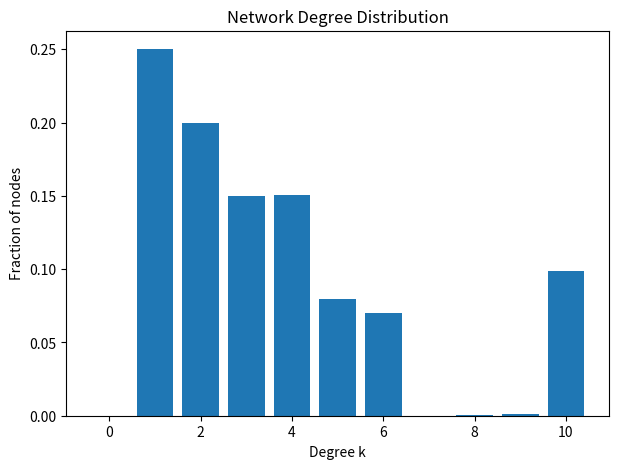
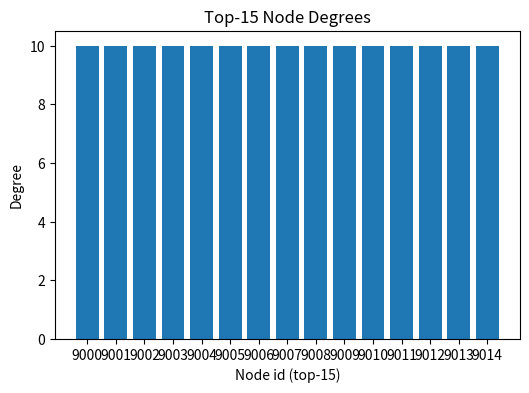

Write Python code to recreate these figures, in order.

import numpy as np
import networkx as nx
import matplotlib.pyplot as plt
from scipy import sparse
import os

# Parameters
N = 10000  # network size

# Degree distribution:
# let pk[10] = 0.1 (10% degree-10 nodes)
# Remaining 90% distributed over degrees 1-6 so that mean degree is 3 and mean squared degree is 15
# We'll (manually) solve for p1..p6.

# Let x1 = fraction at degree 1, ... x6 = fraction at degree 6
# x10 = 0.1
# x1 + x2 + x3 + x4 + x5 + x6 = 0.9
# 1*x1 + 2*x2 + 3*x3 + 4*x4 + 5*x5 + 6*x6 + 10*0.1 = 3
# 1*x1 + 4*x2 + 9*x3 + 16*x4 + 25*x5 + 36*x6 + 100*0.1 = 15

# This is underdetermined. Let's try assigning reasonable structure: Let most of the population be at k=2,3,4.
x10 = 0.1
# Try x1 = 0.25, x2 = 0.20, x3 = 0.15, x4 = 0.15, x5 = 0.08, x6 = 0.07 (adjusted to sum to 0.9)
x1 = 0.25
x2 = 0.20
x3 = 0.15
x4 = 0.15
x5 = 0.08
x6 = 0.07
prob = [0, x1, x2, x3, x4, x5, x6, 0, 0, 0, x10]  # 0 for k=0,7,8,9 (zero probability)

# Check constraints:
deg = np.arange(len(prob))
mean_k = np.sum(deg * prob)
mean_k2 = np.sum(deg**2 * prob)
p10 = prob[10]
# Adjust if necessary (we will do this after sampling degree sequence if discrepancy is minor)

# Construct degree sequence
kvals = []
for k, p in enumerate(prob):
    count = int(round(p * N))
    kvals.extend([k] * count)
# If sum is not N, adjust last element
if len(kvals) > N:
    kvals = kvals[:N]
elif len(kvals) < N:
    kvals += [1]*(N-len(kvals))  # pad with degree-1 nodes
# Ensure sum of degrees is even
if sum(kvals) % 2 != 0:
    kvals[0] += 1

# Generate configuration model
g = nx.configuration_model(kvals, seed=42)
# remove parallel edges and self loops
g = nx.Graph(g) # removes parallel edges
nx.set_node_attributes(g, 0, 'is_high_deg') # mark high-degree nodes
deg10_nodes = [n for n, d in g.degree() if d == 10]
for n in deg10_nodes:
    g.nodes[n]['is_high_deg'] = 1
g.remove_edges_from(nx.selfloop_edges(g))

# Calculate final degree statistics after cleaning
deg_seq = [d for n, d in g.degree()]
mean_degree = np.mean(deg_seq)
mean_k2 = np.mean([k**2 for k in deg_seq])
mean_excess = (mean_k2 - mean_degree) / mean_degree
num_deg10 = sum([1 for d in deg_seq if d == 10])
p10_obs = num_deg10 / N

# Save network
dir_out = os.path.join(os.getcwd(), 'output')
os.makedirs(dir_out, exist_ok=True)
network_path = os.path.join(dir_out, 'network.npz')
sparse.save_npz(network_path, nx.to_scipy_sparse_array(g))

# Save degree distribution plot
plt.figure(figsize=(7,5))
degrange = np.bincount(deg_seq)
plt.bar(range(len(degrange)), degrange/N)
plt.xlabel('Degree k')
plt.ylabel('Fraction of nodes')
plt.title('Network Degree Distribution')
degree_plot_path = os.path.join(dir_out, 'degree-dist.png')
plt.savefig(degree_plot_path)
plt.close()

# Save top-15 degree centrality plot
deg_cent = dict(g.degree())
top15 = sorted(deg_cent.items(), key=lambda x: -x[1])[:15]
names = [str(k) for k,_ in top15]
vals = [v for _,v in top15]
plt.figure(figsize=(6,4))
plt.bar(names, vals)
plt.xlabel('Node id (top-15)')
plt.ylabel('Degree')
plt.title('Top-15 Node Degrees')
topcent_plot_path = os.path.join(dir_out, 'top-deg-centrality.png')
plt.savefig(topcent_plot_path)
plt.close()

results = dict(
    network_path=network_path,
    mean_degree=mean_degree,
    mean_k2=mean_k2,
    mean_excess=mean_excess,
    p10_obs=p10_obs,
    num_deg10=num_deg10,
    degree_plot_path=degree_plot_path,
    topcent_plot_path=topcent_plot_path,
    N=len(g.nodes)
)
results
